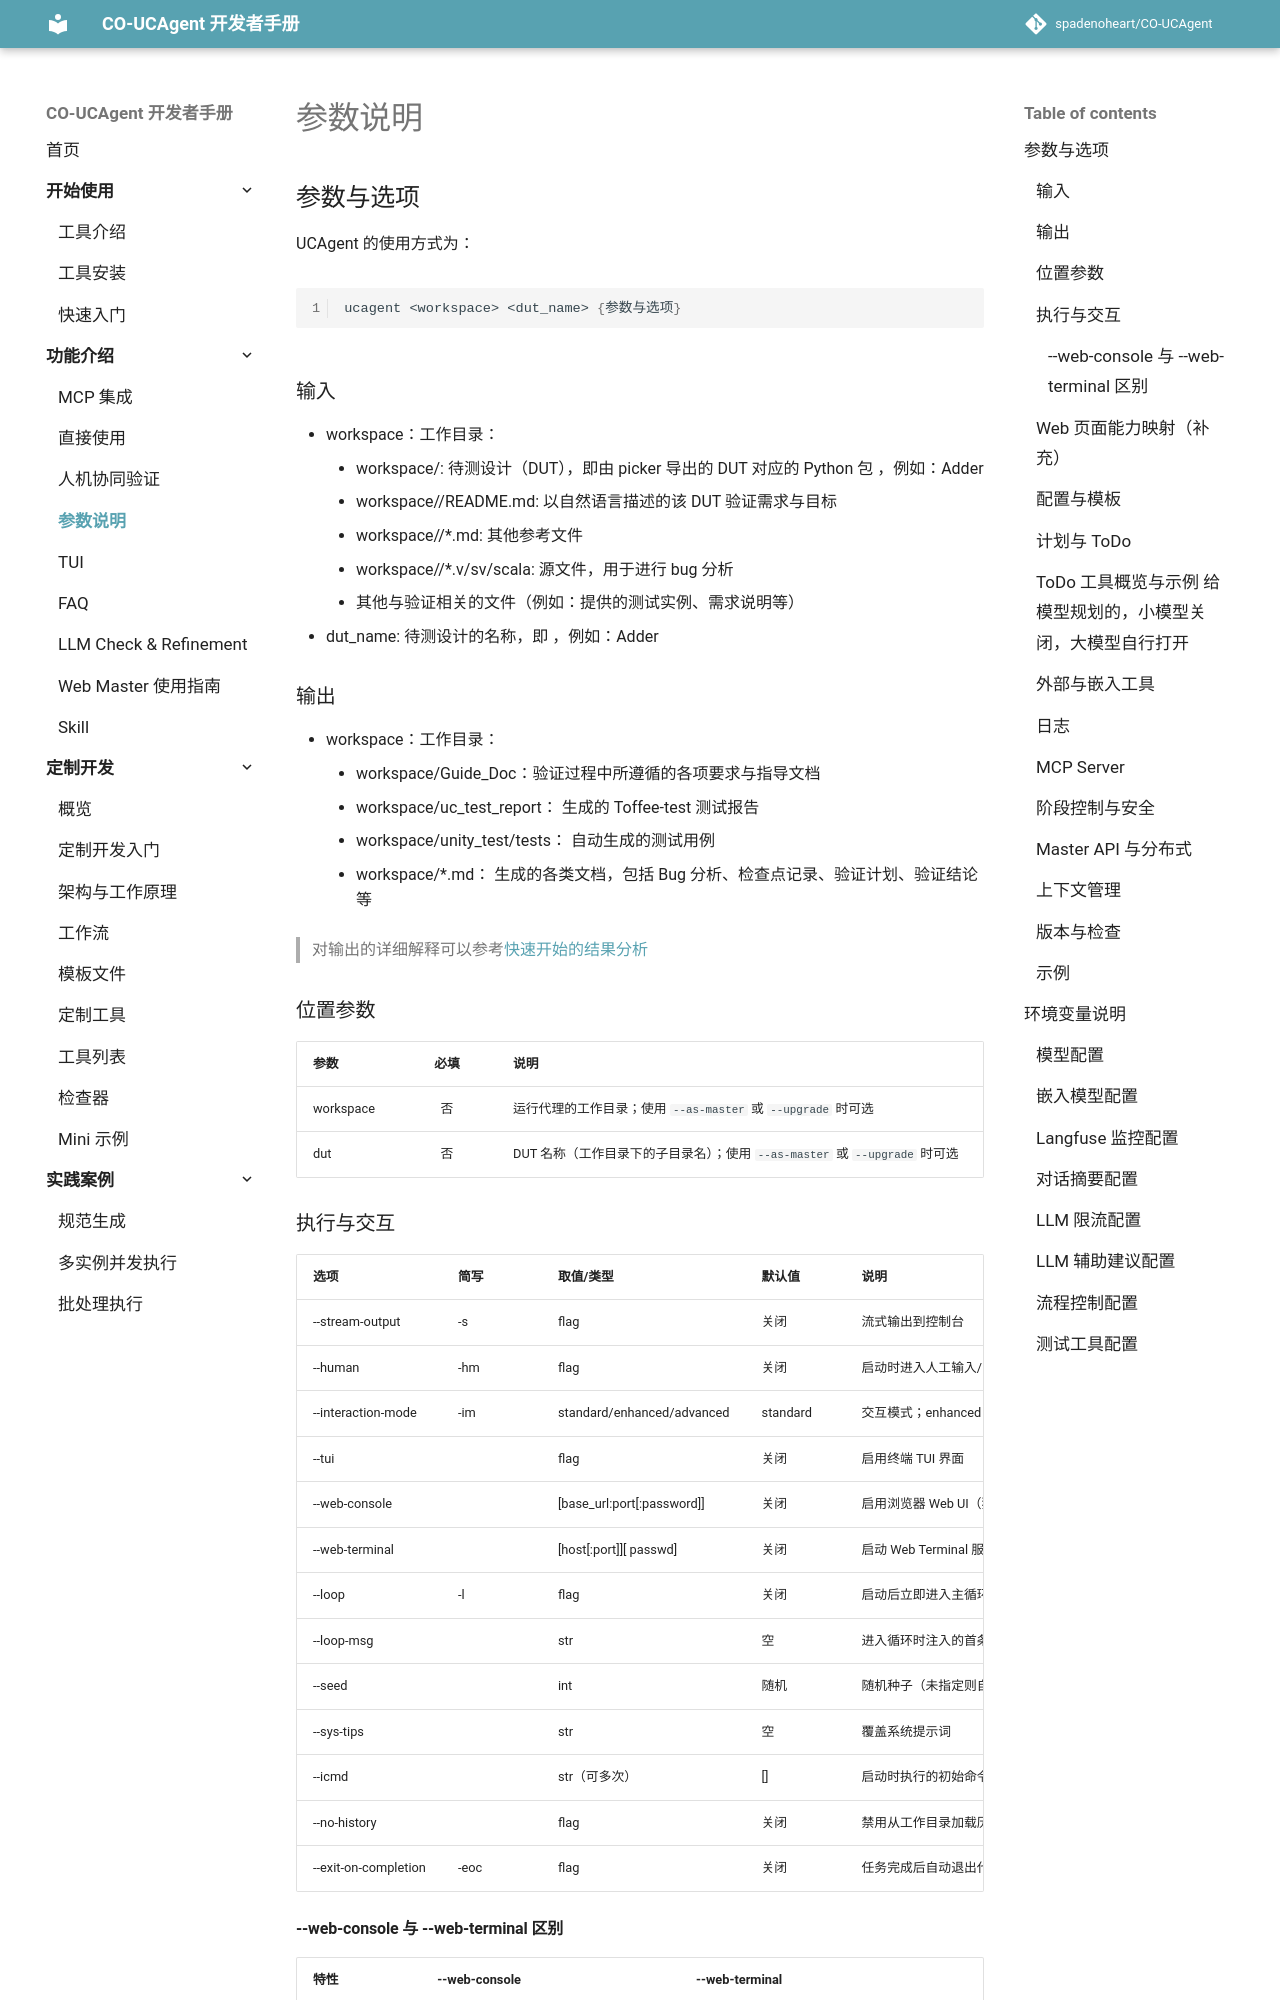

repository: spadenoheart/CO-UCAgent · page: content/02_usage/03_option/index.html · generator: mkdocs

# 参数说明

## 参数与选项

UCAgent 的使用方式为：

```bash
ucagent <workspace> <dut_name> {参数与选项}
```

### 输入

- workspace：工作目录：
  - workspace/<DUT_DIR>: 待测设计（DUT），即由 picker 导出的 DUT 对应的 Python 包 <DUT_DIR>，例如：Adder
  - workspace/<DUT_DIR>/README.md: 以自然语言描述的该 DUT 验证需求与目标
  - workspace/<DUT_DIR>/\*.md: 其他参考文件
  - workspace/<DUT_DIR>/\*.v/sv/scala: 源文件，用于进行 bug 分析
  - 其他与验证相关的文件（例如：提供的测试实例、需求说明等）
- dut_name: 待测设计的名称，即 <DUT_DIR>，例如：Adder

### 输出

- workspace：工作目录：
  - workspace/Guide_Doc：验证过程中所遵循的各项要求与指导文档
  - workspace/uc_test_report： 生成的 Toffee-test 测试报告
  - workspace/unity_test/tests： 自动生成的测试用例
  - workspace/\*.md： 生成的各类文档，包括 Bug 分析、检查点记录、验证计划、验证结论等

> 对输出的详细解释可以参考[快速开始的结果分析](../01_start/02_quickstart.md/#结果分析)

### 位置参数

| 参数      | 必填 | 说明                                                         | 示例     |
| :-------- | :--: | :----------------------------------------------------------- | :------- |
| workspace |  否  | 运行代理的工作目录；使用 `--as-master` 或 `--upgrade` 时可选 | ./output |
| dut       |  否  | DUT 名称（工作目录下的子目录名）；使用 `--as-master` 或 `--upgrade` 时可选 | Adder    |
